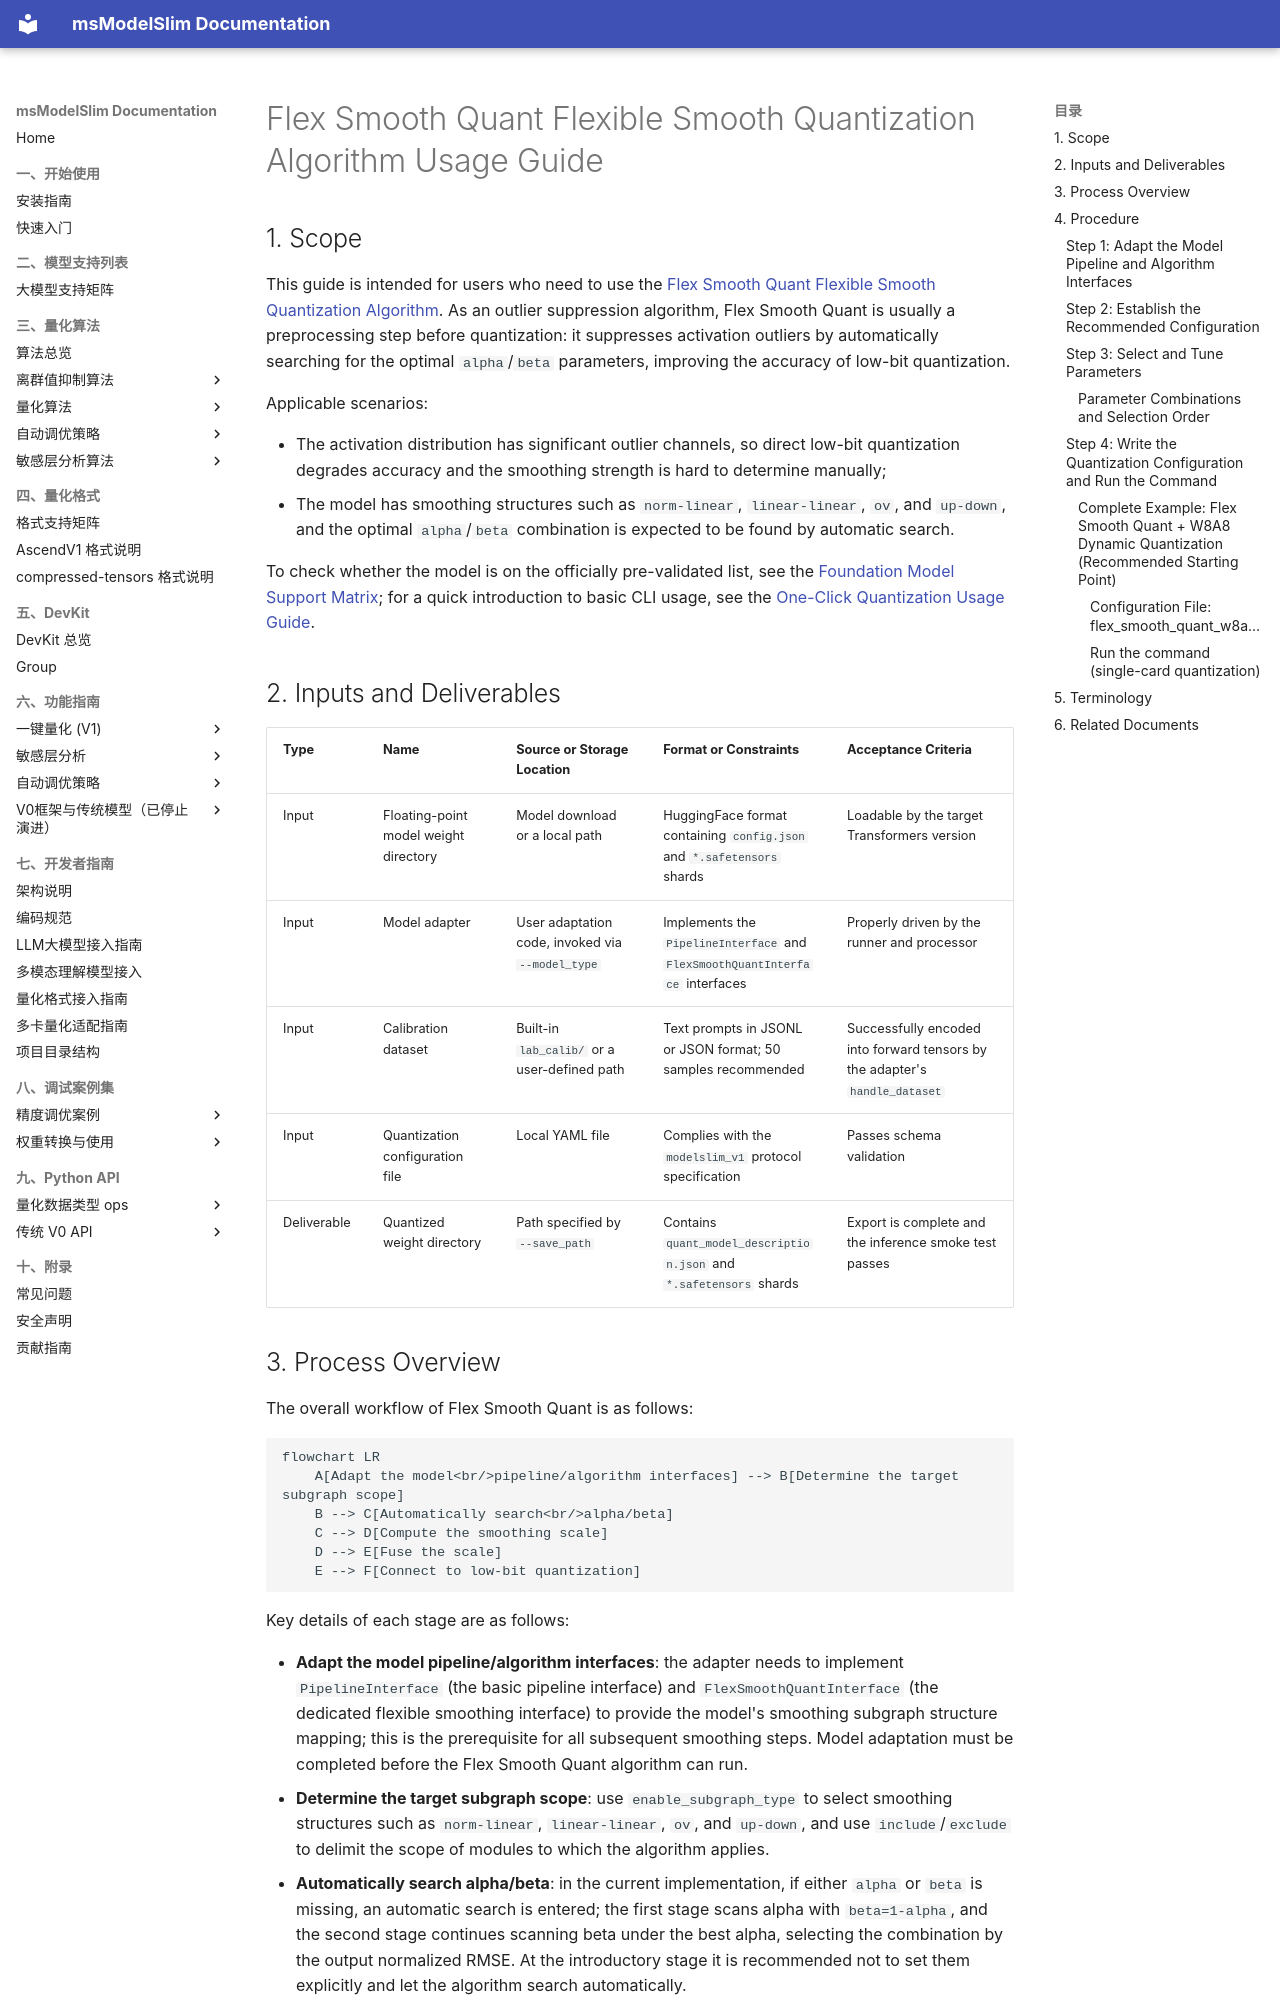

repository: Ascend/msmodelslim · page: en/knowledge_base/quantization_algorithms/flex_smooth_quant/usage_flex_smooth_quant/index.html · generator: mkdocs

# Flex Smooth Quant Flexible Smooth Quantization Algorithm Usage Guide

## 1. Scope

This guide is intended for users who need to use the [Flex Smooth Quant Flexible Smooth Quantization Algorithm](./term_flex_smooth_quant.md). As an outlier suppression algorithm, Flex Smooth Quant is usually a preprocessing step before quantization: it suppresses activation outliers by automatically searching for the optimal `alpha`/`beta` parameters, improving the accuracy of low-bit quantization.

Applicable scenarios:

- The activation distribution has significant outlier channels, so direct low-bit quantization degrades accuracy and the smoothing strength is hard to determine manually;
- The model has smoothing structures such as `norm-linear`, `linear-linear`, `ov`, and `up-down`, and the optimal `alpha`/`beta` combination is expected to be found by automatic search.

To check whether the model is on the officially pre-validated list, see the [Foundation Model Support Matrix](../../model/README.md); for a quick introduction to basic CLI usage, see the [One-Click Quantization Usage Guide](../../../user_guide/usage_one_click_quantization.md).

## 2. Inputs and Deliverables

| Type | Name | Source or Storage Location | Format or Constraints | Acceptance Criteria |
| --- | --- | --- | --- | --- |
| Input | Floating-point model weight directory | Model download or a local path | HuggingFace format containing `config.json` and `*.safetensors` shards | Loadable by the target Transformers version |
| Input | Model adapter | User adaptation code, invoked via `--model_type` | Implements the `PipelineInterface` and `FlexSmoothQuantInterface` interfaces | Properly driven by the runner and processor |
| Input | Calibration dataset | Built-in `lab_calib/` or a user-defined path | Text prompts in JSONL or JSON format; 50 samples recommended | Successfully encoded into forward tensors by the adapter's `handle_dataset` |
| Input | Quantization configuration file | Local YAML file | Complies with the `modelslim_v1` protocol specification | Passes schema validation |
| Deliverable | Quantized weight directory | Path specified by `--save_path` | Contains `quant_model_description.json` and `*.safetensors` shards | Export is complete and the inference smoke test passes |
